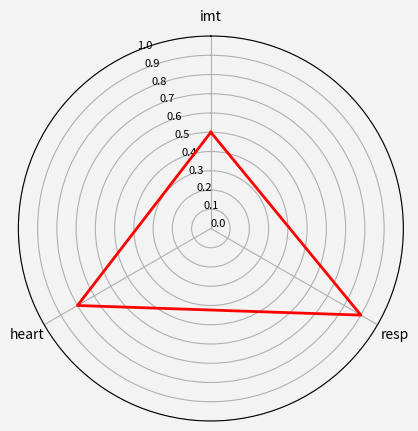

Here is the Python script that generated this plot:
"""
@author: lataf 
@file: Platform.py 
@time: 11.02.2024 13:49
Модуль отвечает за консолидацию модулей
UML схема модуля
Сценарий работы модуля:
Тест модуля находится в папке model/tests.
"""

import numpy as np
import matplotlib.pyplot as plt


class User:
    """Вводи и вывод данных пользователем """

    def __init__(self):
        self.health: Health = Health(self)  # ресурсы легких

    def input(self):
        ...

    @staticmethod
    def output(value):
        plt.show()
        print(f'Сердце - {value}')


class Health:
    """Управление объектами """

    def __init__(self, _user: User = None):
        self.user = _user  # Ссылка на родителя
        self.heart = Heart(self)  # ресурсы сердечно-сосудистой системы
        self.imt = IMT(self)  # индекс массы тела
        self.resp = Resp(self)  # ресурсы легких
        self.harrington = Harrington(self)  # перевод параметра в безразмерную величину

    @staticmethod
    def create_diagram():
        """Показываем диаграмму"""
        params = ['imt', 'heart', 'resp']
        results = [0.5, 0.8, 0.9, ]

        theta = np.linspace(start=0, stop=2 * np.pi, num=len(results), endpoint=False)
        theta = np.concatenate((theta, [theta[0]]))
        results = np.append(results, results[0])

        fig = plt.figure(figsize=(5, 5), facecolor='#f3f3f3')
        ax = fig.add_subplot(111, projection='polar')
        ax.plot(theta, results, linewidth=2, color="red")
        ax.set_thetagrids(range(0, 360, int(360 / len(params))), params)
        plt.yticks(np.arange(0, 1.1, 0.1), fontsize=8)
        ax.set(facecolor='#f3f3f3')
        ax.set_theta_offset(np.pi / 2)

        pl = ax.yaxis.get_gridlines()
        for line in pl:
            line.get_path()._interpolation_steps = 5
        # plt.show()


class Harrington:
    """Управление объектами """

    def __init__(self, _health: Health = None):
        self.h_bad = 0.20  # С
        self.h_good = 0.63  # С

    @staticmethod
    def calc(bad: float, good: float):
        print(bad, good)
        return bad, good


class IMT:
    """Управление объектами """

    def __init__(self, _health: Health = None):
        self.health = _health  # Ссылка на родителя


class Resp:
    """Управление объектами """

    def __init__(self, contr: Health = None):
        self.controller = contr  # Ссылка на родителя


class Heart:
    """Управление объектами """

    def __init__(self, _health: Health = None):
        self.health = _health  # Ссылка на родителя

    def calc(self):
        self.health.create_diagram()
        self.health.user.output('хорошо')


if __name__ == '__main__':
    user_1 = User()  # Создаем объект
    user_1.health.heart.calc()
    user_1.health.harrington.calc(320, 430)
